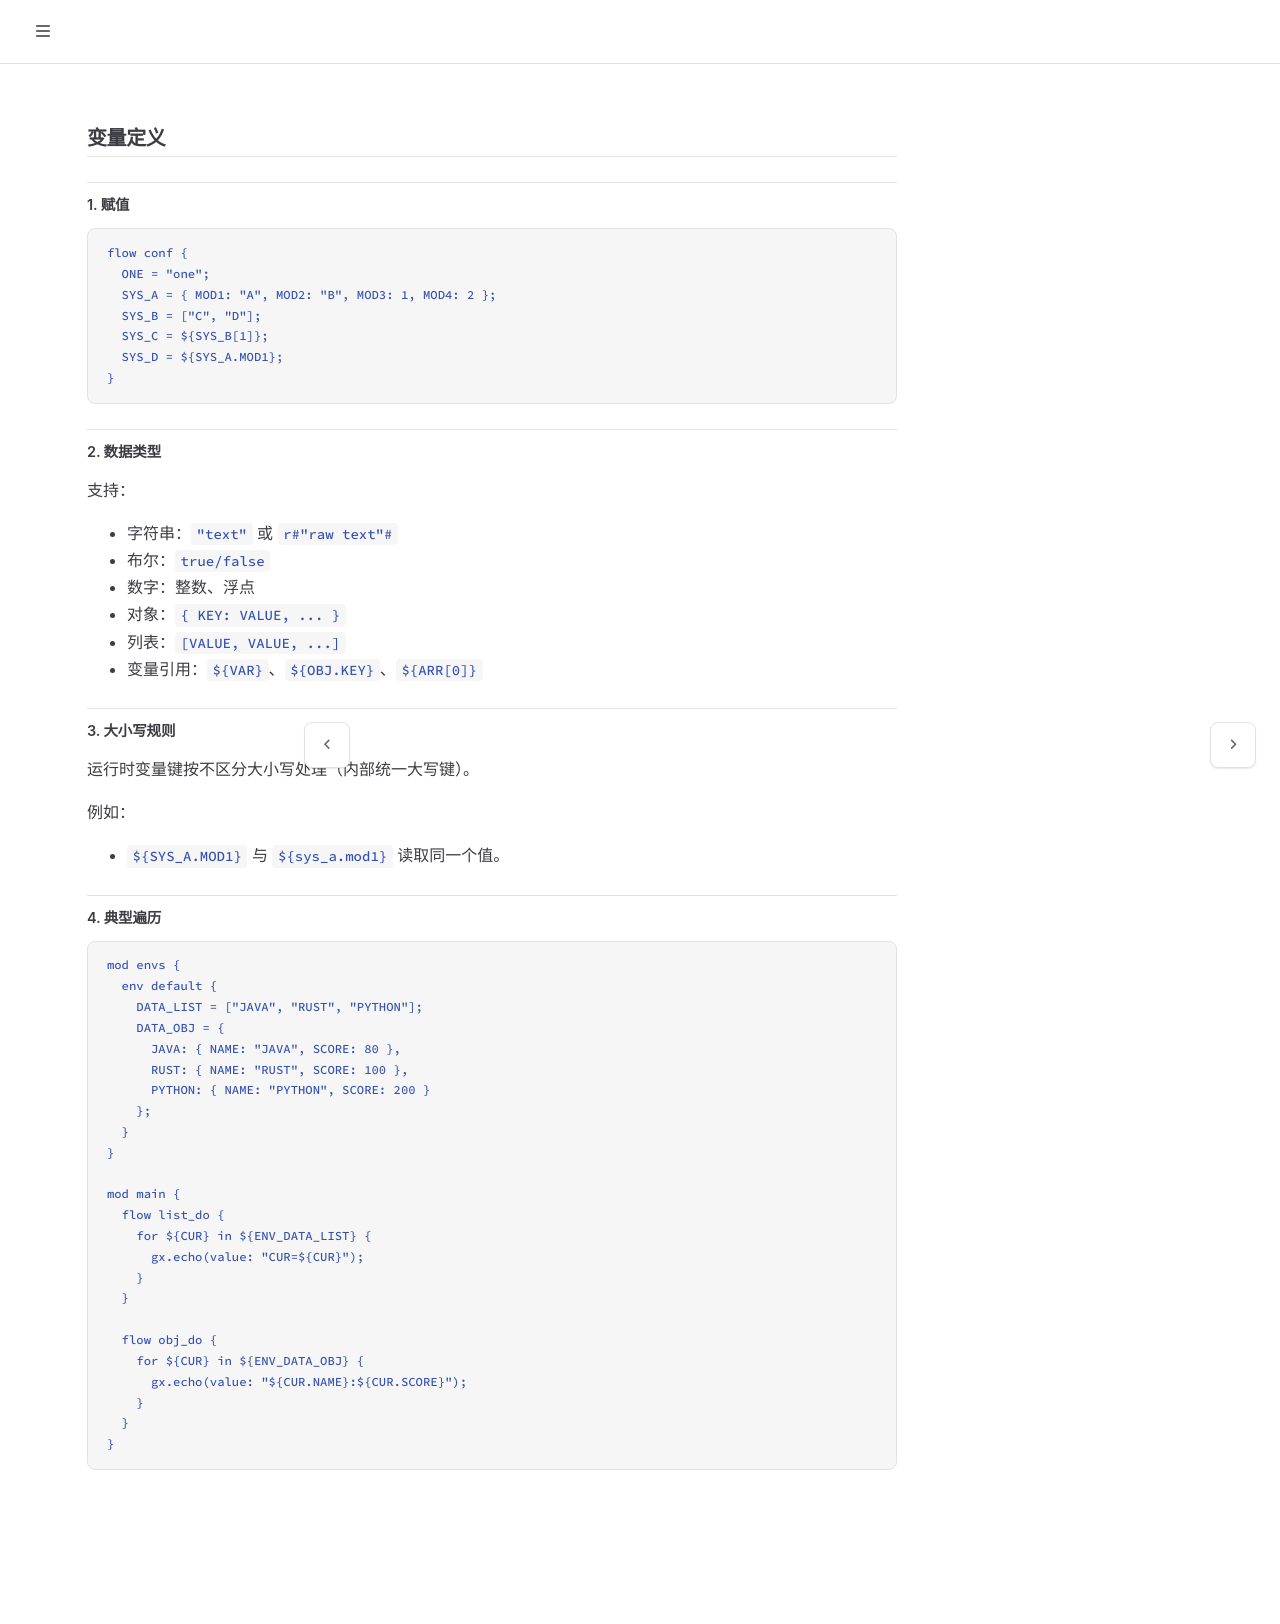

repository: galaxio-labs/operator-docs · page: gxl/var_def.html · generator: mdbook

# 变量定义

## 1. 赋值

```gxl
flow conf {
  ONE = "one";
  SYS_A = { MOD1: "A", MOD2: "B", MOD3: 1, MOD4: 2 };
  SYS_B = ["C", "D"];
  SYS_C = ${SYS_B[1]};
  SYS_D = ${SYS_A.MOD1};
}
```

## 2. 数据类型

支持：
- 字符串：`"text"` 或 `r#"raw text"#`
- 布尔：`true/false`
- 数字：整数、浮点
- 对象：`{ KEY: VALUE, ... }`
- 列表：`[VALUE, VALUE, ...]`
- 变量引用：`${VAR}`、`${OBJ.KEY}`、`${ARR[0]}`

## 3. 大小写规则

运行时变量键按不区分大小写处理（内部统一大写键）。

例如：
- `${SYS_A.MOD1}` 与 `${sys_a.mod1}` 读取同一个值。

## 4. 典型遍历

```gxl
mod envs {
  env default {
    DATA_LIST = ["JAVA", "RUST", "PYTHON"];
    DATA_OBJ = {
      JAVA: { NAME: "JAVA", SCORE: 80 },
      RUST: { NAME: "RUST", SCORE: 100 },
      PYTHON: { NAME: "PYTHON", SCORE: 200 }
    };
  }
}

mod main {
  flow list_do {
    for ${CUR} in ${ENV_DATA_LIST} {
      gx.echo(value: "CUR=${CUR}");
    }
  }

  flow obj_do {
    for ${CUR} in ${ENV_DATA_OBJ} {
      gx.echo(value: "${CUR.NAME}:${CUR.SCORE}");
    }
  }
}
```
